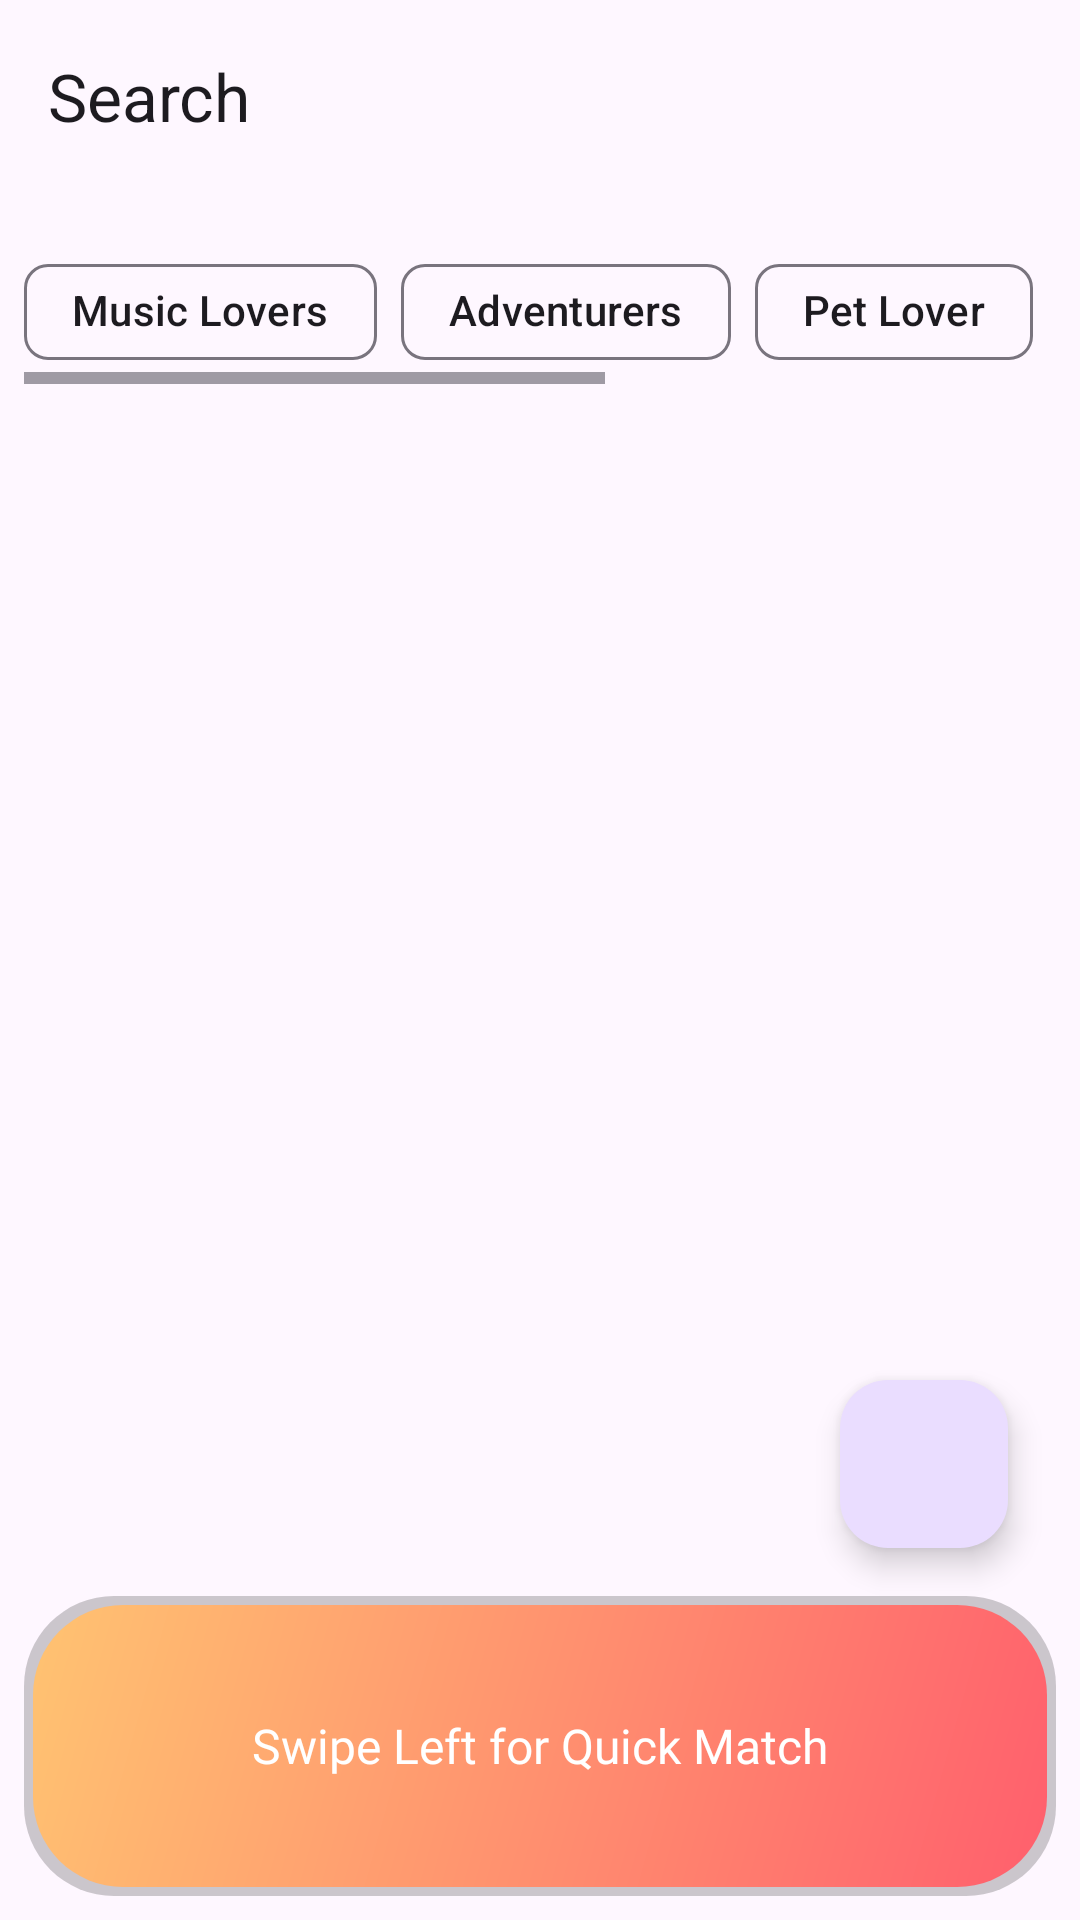

Android layout source for this screen:
<!-- AndroidManifest.xml: application theme Theme.SoulMate -->
<!-- res/layout/fragment_search.xml -->
<androidx.constraintlayout.widget.ConstraintLayout xmlns:android="http://schemas.android.com/apk/res/android"
    xmlns:app="http://schemas.android.com/apk/res-auto"
    xmlns:tools="http://schemas.android.com/tools"
    android:layout_width="match_parent"
    android:layout_height="match_parent"
    tools:context=".navigation.SearchFragment">

    
    <androidx.core.widget.NestedScrollView
        android:id="@+id/scrollView"
        android:layout_width="match_parent"
        android:layout_height="0dp"
        android:fillViewport="true"
        app:layout_constraintBottom_toTopOf="@id/quickMatchSection"
        app:layout_constraintEnd_toEndOf="parent"
        app:layout_constraintStart_toStartOf="parent"
        app:layout_constraintTop_toTopOf="parent">

        <androidx.constraintlayout.widget.ConstraintLayout
            android:layout_width="match_parent"
            android:layout_height="wrap_content">

            
            <com.google.android.material.appbar.MaterialToolbar
                android:id="@+id/toolbar"
                android:layout_width="match_parent"
                android:layout_height="wrap_content"
                app:layout_constraintEnd_toEndOf="parent"
                app:layout_constraintStart_toStartOf="parent"
                app:layout_constraintTop_toTopOf="parent"
                app:navigationIcon="@drawable/baseline_arrow_back_24"
                app:title="Search" />

            
            <androidx.recyclerview.widget.RecyclerView
                android:id="@+id/hotMatchesCarousel"
                android:layout_width="match_parent"
                android:layout_height="wrap_content"
                android:layout_marginTop="8dp"
                android:clipToPadding="false"
                android:orientation="horizontal"
                android:paddingStart="16dp"
                android:paddingEnd="16dp"
                app:layoutManager="androidx.recyclerview.widget.LinearLayoutManager"
                app:layout_constraintEnd_toEndOf="parent"
                app:layout_constraintStart_toStartOf="parent"
                app:layout_constraintTop_toBottomOf="@id/toolbar"
                tools:listitem="@layout/item_hot_match" />

            
            <HorizontalScrollView
                android:id="@+id/interestCarousel"
                android:layout_width="match_parent"
                android:layout_height="wrap_content"
                android:padding="8dp"
                android:focusable="false"
                android:focusableInTouchMode="false"
                android:clickable="false"
                android:descendantFocusability="blocksDescendants"
                app:layout_constraintEnd_toEndOf="parent"
                app:layout_constraintStart_toStartOf="parent"
                app:layout_constraintTop_toBottomOf="@id/hotMatchesCarousel">

                <LinearLayout
                    android:layout_width="wrap_content"
                    android:layout_height="wrap_content"
                    android:orientation="horizontal">

                    
                    <com.google.android.material.chip.Chip
                        android:layout_width="wrap_content"
                        android:layout_height="wrap_content"
                        android:checkable="false"
                        android:clickable="true"
                        android:text="Music Lovers" />

                    <com.google.android.material.chip.Chip
                        android:layout_width="wrap_content"
                        android:layout_height="wrap_content"
                        android:layout_marginStart="8dp"
                        android:checkable="false"
                        android:clickable="true"
                        android:text="Adventurers" />

                    <com.google.android.material.chip.Chip
                        android:layout_width="wrap_content"
                        android:layout_height="wrap_content"
                        android:layout_marginStart="8dp"
                        android:checkable="false"
                        android:clickable="true"
                        android:text="Pet Lover" />

                    <com.google.android.material.chip.Chip
                        android:layout_width="wrap_content"
                        android:layout_height="wrap_content"
                        android:layout_marginStart="8dp"
                        android:checkable="false"
                        android:clickable="true"
                        android:text="Foodie" />

                    <com.google.android.material.chip.Chip
                        android:layout_width="wrap_content"
                        android:layout_height="wrap_content"
                        android:layout_marginStart="8dp"
                        android:checkable="false"
                        android:clickable="true"
                        android:text="Book Lover" />

                    <com.google.android.material.chip.Chip
                        android:layout_width="wrap_content"
                        android:layout_height="wrap_content"
                        android:layout_marginStart="8dp"
                        android:checkable="false"
                        android:clickable="true"
                        android:text="Sarcastic" />
                </LinearLayout>
            </HorizontalScrollView>

            
            <androidx.recyclerview.widget.RecyclerView
                android:id="@+id/recycler_view"
                android:layout_width="0dp"
                android:layout_height="wrap_content"
                android:layout_marginTop="8dp"
                android:padding="16dp"
                app:layoutManager="androidx.recyclerview.widget.GridLayoutManager"
                app:layout_constraintEnd_toEndOf="parent"
                app:layout_constraintHorizontal_bias="0.0"
                app:layout_constraintStart_toStartOf="parent"
                app:layout_constraintTop_toBottomOf="@id/interestCarousel"
                app:spanCount="2"
                tools:listitem="@layout/item_user_post_grid" />

        </androidx.constraintlayout.widget.ConstraintLayout>

    </androidx.core.widget.NestedScrollView>

    
    <RelativeLayout
        android:id="@+id/quickMatchSection"
        android:layout_width="match_parent"
        android:layout_height="100dp"
        android:layout_margin="8dp"
        android:background="@drawable/chats_bar_bg"
        app:layout_constraintBottom_toBottomOf="parent"
        app:layout_constraintEnd_toEndOf="parent"
        app:layout_constraintStart_toStartOf="parent">

        <TextView
            android:id="@+id/swipeText"
            android:layout_width="wrap_content"
            android:layout_height="wrap_content"
            android:layout_centerInParent="true"
            android:fontFamily="@font/poppins"
            android:text="Swipe Left for Quick Match"
            android:textColor="@android:color/white"
            android:textSize="16sp" />
    </RelativeLayout>

    
    <com.google.android.material.floatingactionbutton.FloatingActionButton
        android:id="@+id/fab"
        android:layout_width="wrap_content"
        android:layout_height="wrap_content"
        android:layout_margin="16dp"
        android:contentDescription="Search Matches"
        android:src="@drawable/baseline_search_24"
        android:tint="@android:color/white"
        app:layout_constraintBottom_toBottomOf="@+id/scrollView"
        app:layout_constraintEnd_toEndOf="@+id/quickMatchSection" />

</androidx.constraintlayout.widget.ConstraintLayout>
<!-- res/layout/item_hot_match.xml (included above) -->
<?xml version="1.0" encoding="utf-8"?>
<androidx.cardview.widget.CardView xmlns:android="http://schemas.android.com/apk/res/android"
    xmlns:app="http://schemas.android.com/apk/res-auto"
    android:layout_width="150dp"
    android:layout_height="230dp"
    android:layout_margin="8dp"
    android:foreground="?attr/selectableItemBackground"
    app:cardCornerRadius="16dp"
    app:cardElevation="8dp">

    
    <RelativeLayout
        android:layout_width="match_parent"
        android:layout_height="match_parent">

        
        <ImageView
            android:id="@+id/imageProfile"
            android:layout_width="match_parent"
            android:layout_height="match_parent"
            android:scaleType="fitXY"
            android:src="@drawable/com_facebook_profile_picture_blank_square" />

        
        <View
            android:layout_width="match_parent"
            android:layout_height="match_parent"
            android:background="#66000000" />

        
        <LinearLayout
            android:layout_width="wrap_content"
            android:layout_height="wrap_content"
            android:orientation="vertical"
            android:padding="8dp"
            android:layout_alignParentBottom="true"
            android:layout_marginBottom="4dp">

            <TextView
                android:id="@+id/tvUserName"
                android:layout_width="wrap_content"
                android:layout_height="wrap_content"
                android:text="Username"
                android:textColor="@android:color/white"
                android:textStyle="bold"
                android:textSize="18sp" />

                <TextView
                    android:id="@+id/tvUserAddress"
                    android:layout_width="wrap_content"
                    android:layout_height="wrap_content"
                    android:layout_marginStart="6dp"
                    android:text="25"
                    android:textColor="@android:color/white"
                    android:textSize="14sp" />

        </LinearLayout>


























    </RelativeLayout>

</androidx.cardview.widget.CardView>
<!-- res/layout/item_user_post_grid.xml (included above) -->
<androidx.cardview.widget.CardView xmlns:android="http://schemas.android.com/apk/res/android"
    xmlns:app="http://schemas.android.com/apk/res-auto"
    android:layout_width="wrap_content"
    android:layout_height="wrap_content"
    android:layout_margin="8dp"
    app:cardCornerRadius="8dp"
    app:cardElevation="4dp"
    android:clickable="true"
    android:focusable="true">

        
        <ImageView
            android:id="@+id/user_image"
            android:layout_width="180dp"
            android:layout_height="200dp"
            android:src="@drawable/baseline_person_24"
            android:scaleType="fitXY"
            android:contentDescription="User Post Image" />


</androidx.cardview.widget.CardView>
<!-- resources referenced by this layout -->
<resources>
  <color name="white">#FFFFFFFF</color>
  <!-- drawable chats_bar_bg (drawable) -->
  <?xml version="1.0" encoding="utf-8"?>
  <layer-list xmlns:android="http://schemas.android.com/apk/res/android">
  
      
      <item>
          <shape android:shape="rectangle">
              <corners android:radius="30dp"/>
              <solid android:color="#33000000"/> 
          </shape>
      </item>
  
      
      <item android:top="3dp" android:bottom="3dp" android:left="3dp" android:right="3dp">
          <shape android:shape="rectangle">
              <gradient
                  android:startColor="#FF5F6D"
                  android:endColor="#FFC371"
                  android:angle="135"/>
              <corners android:radius="30dp"/>
          </shape>
      </item>
  
  </layer-list>
  <!-- drawable green_dot (drawable) -->
  <vector android:height="800dp" android:viewportHeight="48"
      android:viewportWidth="48" android:width="800dp" xmlns:android="http://schemas.android.com/apk/res/android">
      <path android:fillAlpha="0.01" android:fillColor="#ffffff" android:pathData="M0,0h48v48h-48z"/>
      <path android:fillColor="#06e302"
          android:pathData="M24,33C28.971,33 33,28.971 33,24C33,19.029 28.971,15 24,15C19.029,15 15,19.029 15,24C15,28.971 19.029,33 24,33Z"
          android:strokeColor="#06e302" android:strokeWidth="4"/>
  </vector>
  <!-- drawable messages: vector/xml drawable (drawable, 10316 chars, omitted) -->
  <style name="Theme.SoulMate" parent="Base.Theme.SoulMate" />
  <style name="Base.Theme.SoulMate" parent="Theme.Material3.DayNight.NoActionBar">
          
          <item name="colorPrimary">@color/colorPrimaryDark</item>
      </style>
  <!-- not gathered from this repository: default colours our renderer supplied (Android Studio template values) -->
  <color name="colorPrimaryDark">#FF3700B3</color>
</resources>
